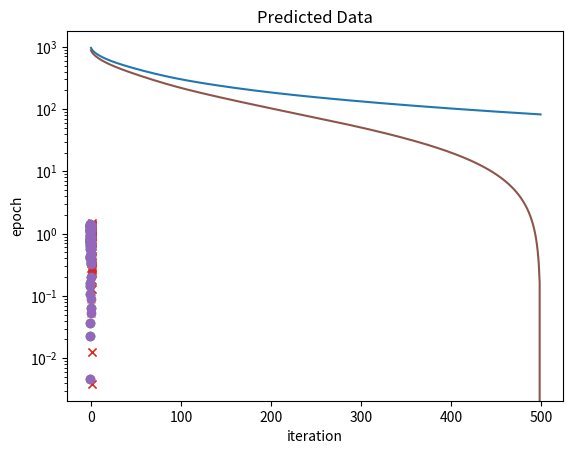

Write the Python code that produced this figure.
# -*- coding: utf-8 -*-
"""
Created on Mon Jul 15 15:49:32 2019

@author: FaiHuntrakool
"""


import numpy as np
import matplotlib.pyplot as plt

n=200
x=3*(np.random.rand(n,4)-0.5)
y=(2*x[:,0]-1*x[:,1]+0.5+0.5*np.random.randn(1,n))>0
y=(2*y-1)[0]

lam=0.001
num_iter=500
ww=np.ones(4)*10
alpha_base=1
ll_history=[]
ww_history=[]
lip=0.25*max(x[:,0]**2)

for t in range(1,num_iter+1):
    hypothesis=np.dot(x,ww)
    deno=1/(1 + np.exp(-y * hypothesis))
    grad=np.dot(1/n*(1-deno)*(-y),x)+2*lam*ww
    ll = np.sum(np.log(1 + np.exp(-y * hypothesis))) + np.sum(lam *(ww**2))
    ww_history.append(ww);
    ll_history.append(ll);
    ww = ww - alpha_base * 1.0 / np.sqrt(t) / lip * grad;

plt.plot(ll_history)
plt.show()

ans_ww=ww_history[ll_history.index(min(ll_history))]

#real Y
plt.plot(np.extract(y>0,x[:,0]),np.extract(y>0,x[:,1]), 'x')
plt.plot(np.extract(y<0,x[:,0]),np.extract(y<0,x[:,1]), 'o')
plt.xlabel('x1')
plt.ylabel('x2')
plt.title('Actual Data')
plt.show()
#predict_Y
predicted_y=2*np.dot(x,ans_ww)-1
plt.plot(np.extract(predicted_y>0,x[:,0]),np.extract(predicted_y>0,x[:,1]), 'x')
plt.plot(np.extract(predicted_y<0,x[:,0]),np.extract(predicted_y<0,x[:,1]), 'o')
plt.xlabel('x1')
plt.ylabel('x2')
plt.title('Predicted Data')
plt.show()


min_loss=min(ll_history)
ll_history=np.array(ll_history)-min_loss
x_axis=np.arange(num_iter)
plt.semilogy(x_axis,ll_history)
plt.xlabel('iteration')
plt.ylabel('epoch')
plt.show()
    

